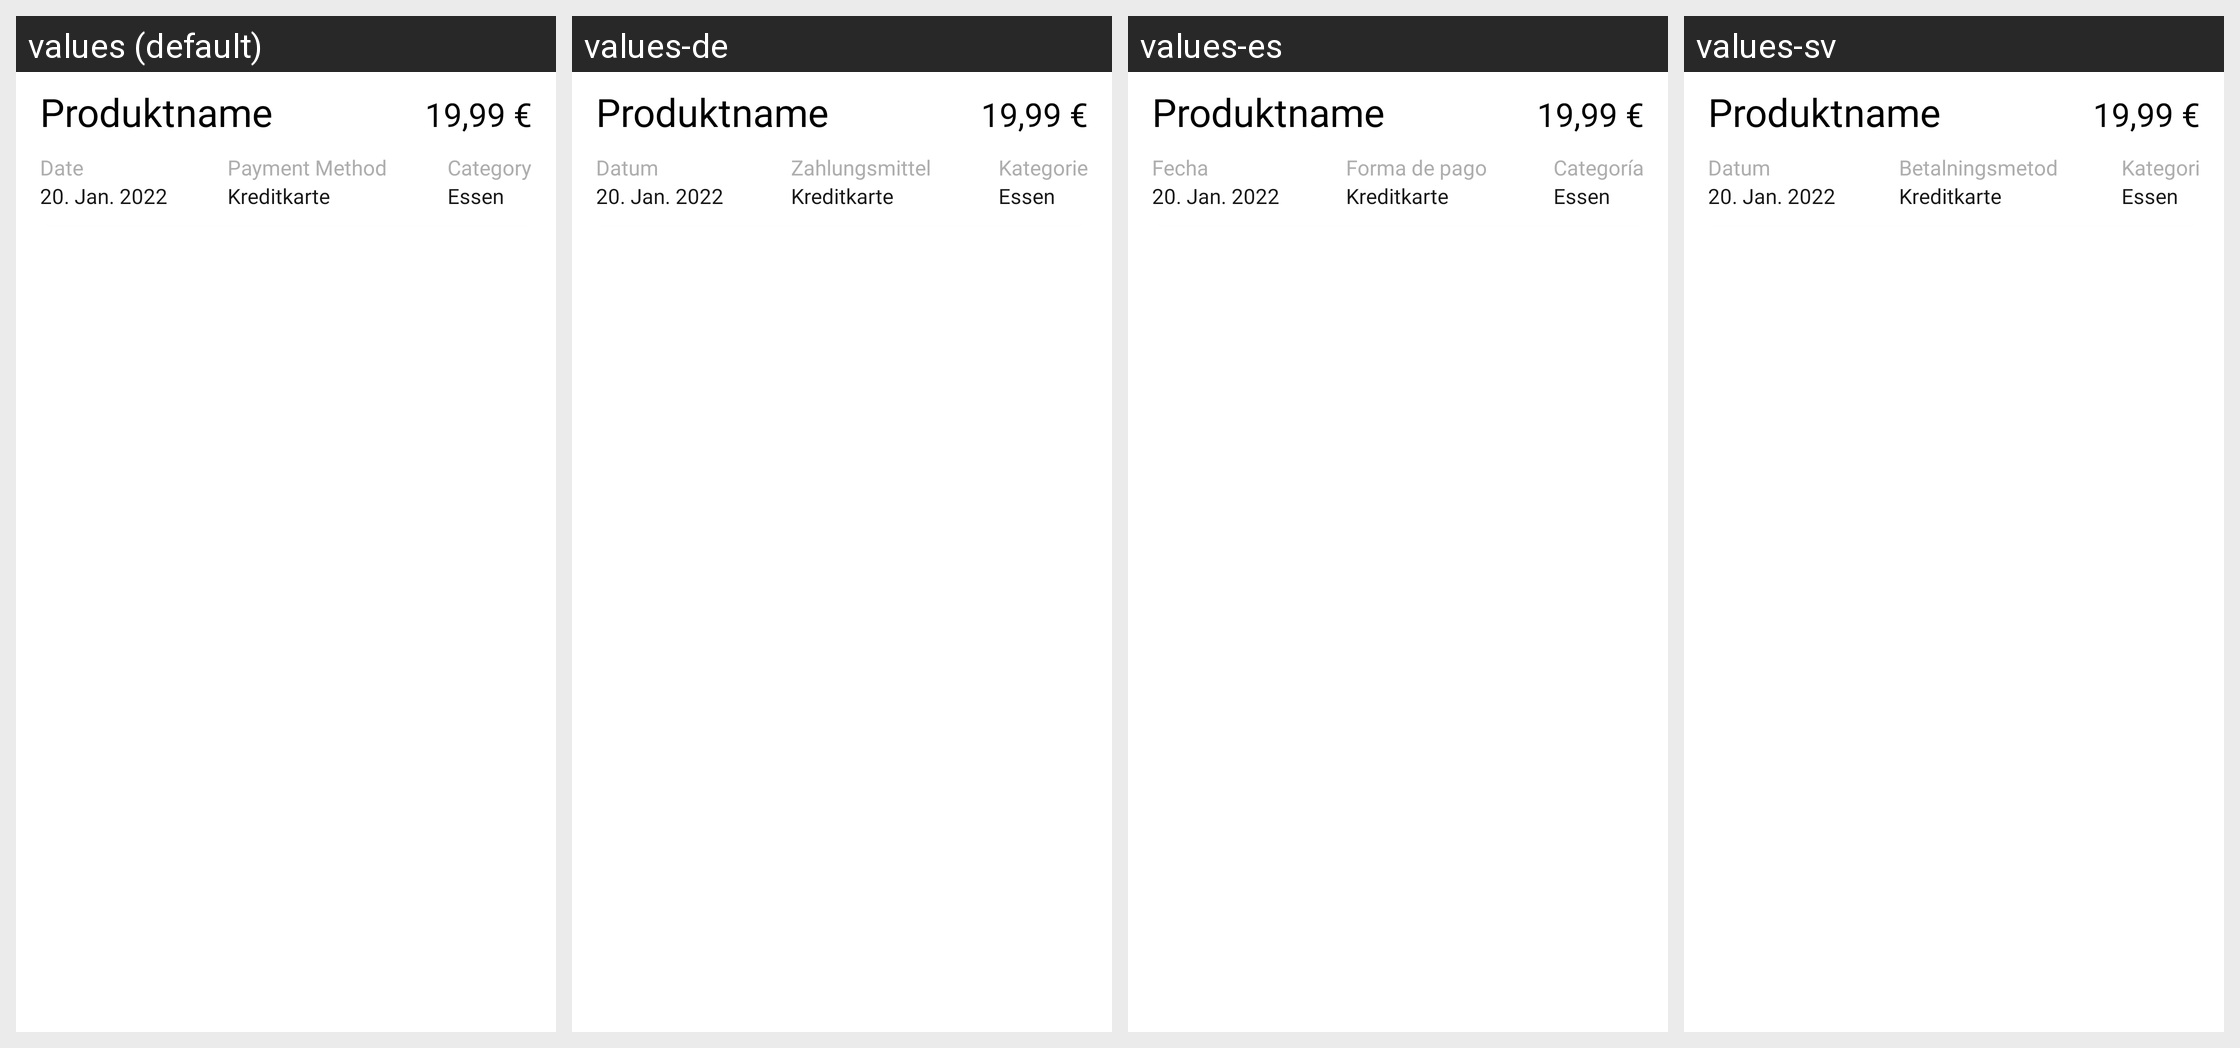

Locale-by-locale string values for the Android screen shown in this grid:
Android screen res/layout/expenses_item.xml rendered under 4 locales, left to right: values (default), values-de, values-es, values-sv. Device: Nexus 5 (rendered at 1080×1920; each locale shown at half size, 540×960, under a caption strip naming it); theme Theme.MoneyManager.
Other locales in the repository, not shown: values-en, values-fr, values-ja, values-nl, values-ru.
Strings drawn on this screen, with the default value and each locale's value (text and hints the layout hard-codes, and strings that could not be matched under every locale, appear in the picture but are not listed):

date
  values: Date
  values-de: Datum
  values-es: Fecha
  values-sv: Datum

payment_method
  values: Payment Method
  values-de: Zahlungsmittel
  values-es: Forma de pago
  values-sv: Betalningsmetod

category
  values: Category
  values-de: Kategorie
  values-es: Categoría
  values-sv: Kategori
